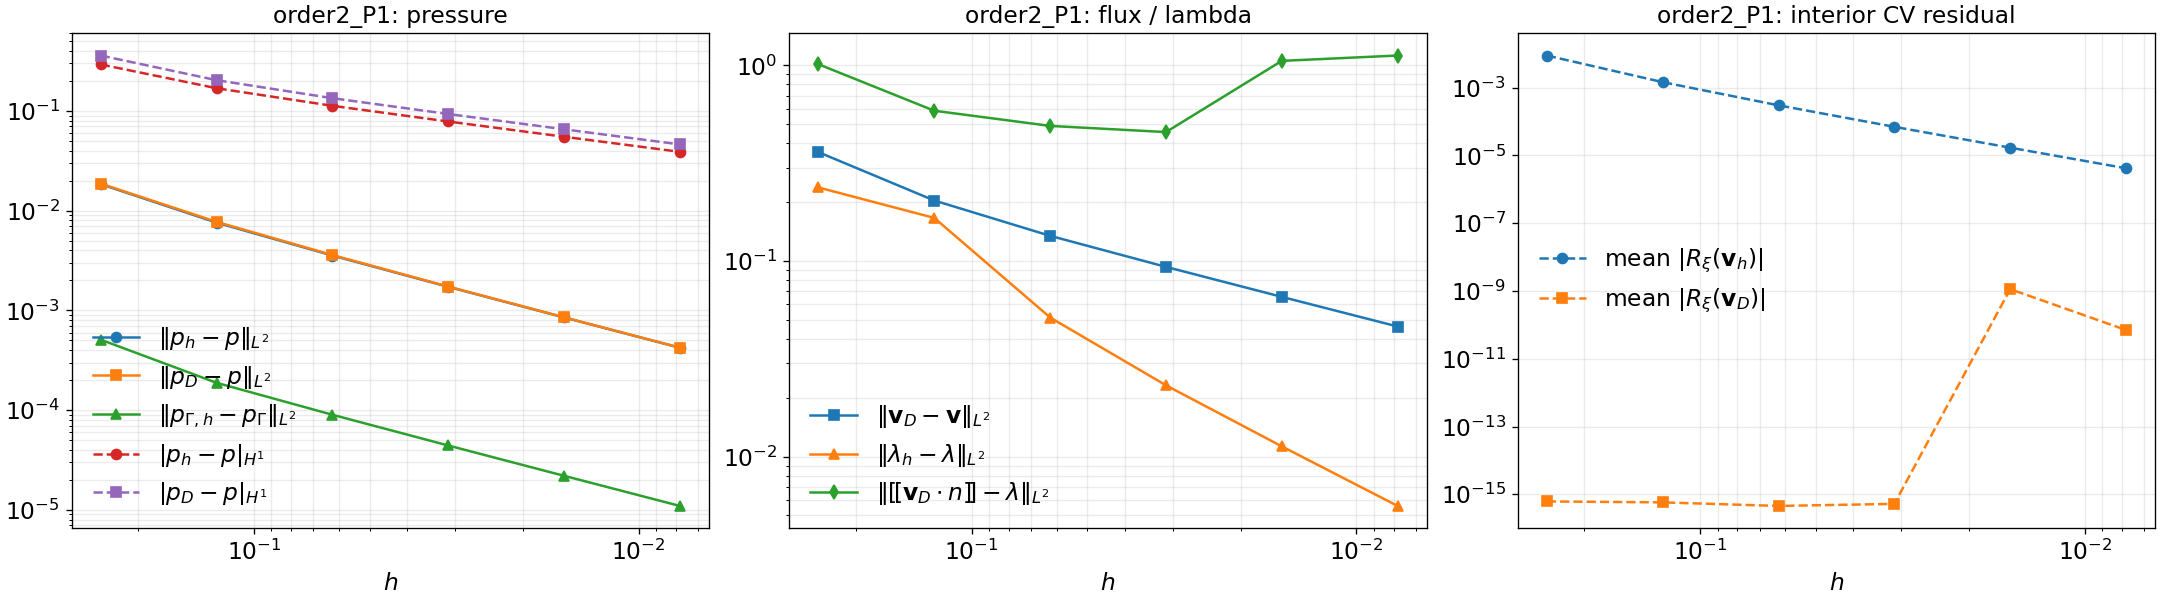

The file beside this chart, header and first rows:
case, order, lambda_order, lambda_space, ref, h, h_lambda, h_lambda_arc, dofs, dofs_total, dofs_lambda, n_lambda, err_p_cg_l2, err_p_cg_h1, err_p_rec_l2, err_p_rec_h1, err_p_gamma_l2, err_p_gamma_h1, err_lam_h, err_lam_jump_cg, err_lam_jump_rec, err_q_cg, err_q_rec, mean_elem_cg
order2_P1, 2, 1, P1, 2, 0.25, 0.7071, 0.7071, 81, 109, 3, 2, 0.01848, 0.2933, 0.01872, 0.3603, 0.0005094, 0.01903, 0.2377, 0.8503, 1.014, 0.2933, 0.3603, 0.08778
order2_P1, 2, 1, P1, 3, 0.125, 0.3536, 0.3536, 289, 341, 5, 4, 0.007603, 0.1693, 0.007741, 0.2039, 0.0001882, 0.005206, 0.1661, 0.4174, 0.5866, 0.1693, 0.2039, 0.01374
order2_P1, 2, 1, P1, 4, 0.0625, 0.1768, 0.1768, 1089, 1191, 9, 8, 0.003557, 0.1128, 0.003596, 0.1345, 8.999231297091752e-05, 0.001314, 0.05143, 0.3032, 0.4907, 0.1128, 0.1345, 0.002671
order2_P1, 2, 1, P1, 5, 0.03125, 0.08839, 0.08839, 4225, 4425, 17, 16, 0.001727, 0.07853, 0.001737, 0.09334, 4.4247049335480645e-05, 0.0003462, 0.02315, 0.2679, 0.4563, 0.07853, 0.09334, 0.0005993
order2_P1, 2, 1, P1, 6, 0.01562, 0.04562, 0.04562, 16641, 17038, 32, 31, 0.0008513, 0.05522, 0.0008538, 0.06558, 2.197265293256071e-05, 9.63453526836056e-05, 0.01128, 0.9932, 1.055, 0.05522, 0.06558, 0.0001423
order2_P1, 2, 1, P1, 7, 0.007812, 0.02318, 0.02318, 66049, 66838, 62, 61, 0.0004228, 0.03896, 0.0004234, 0.04625, 1.095378004514011e-05, 3.211001109642125e-05, 0.005594, 1.067, 1.124, 0.03896, 0.04625, 3.45965761153323e-05
